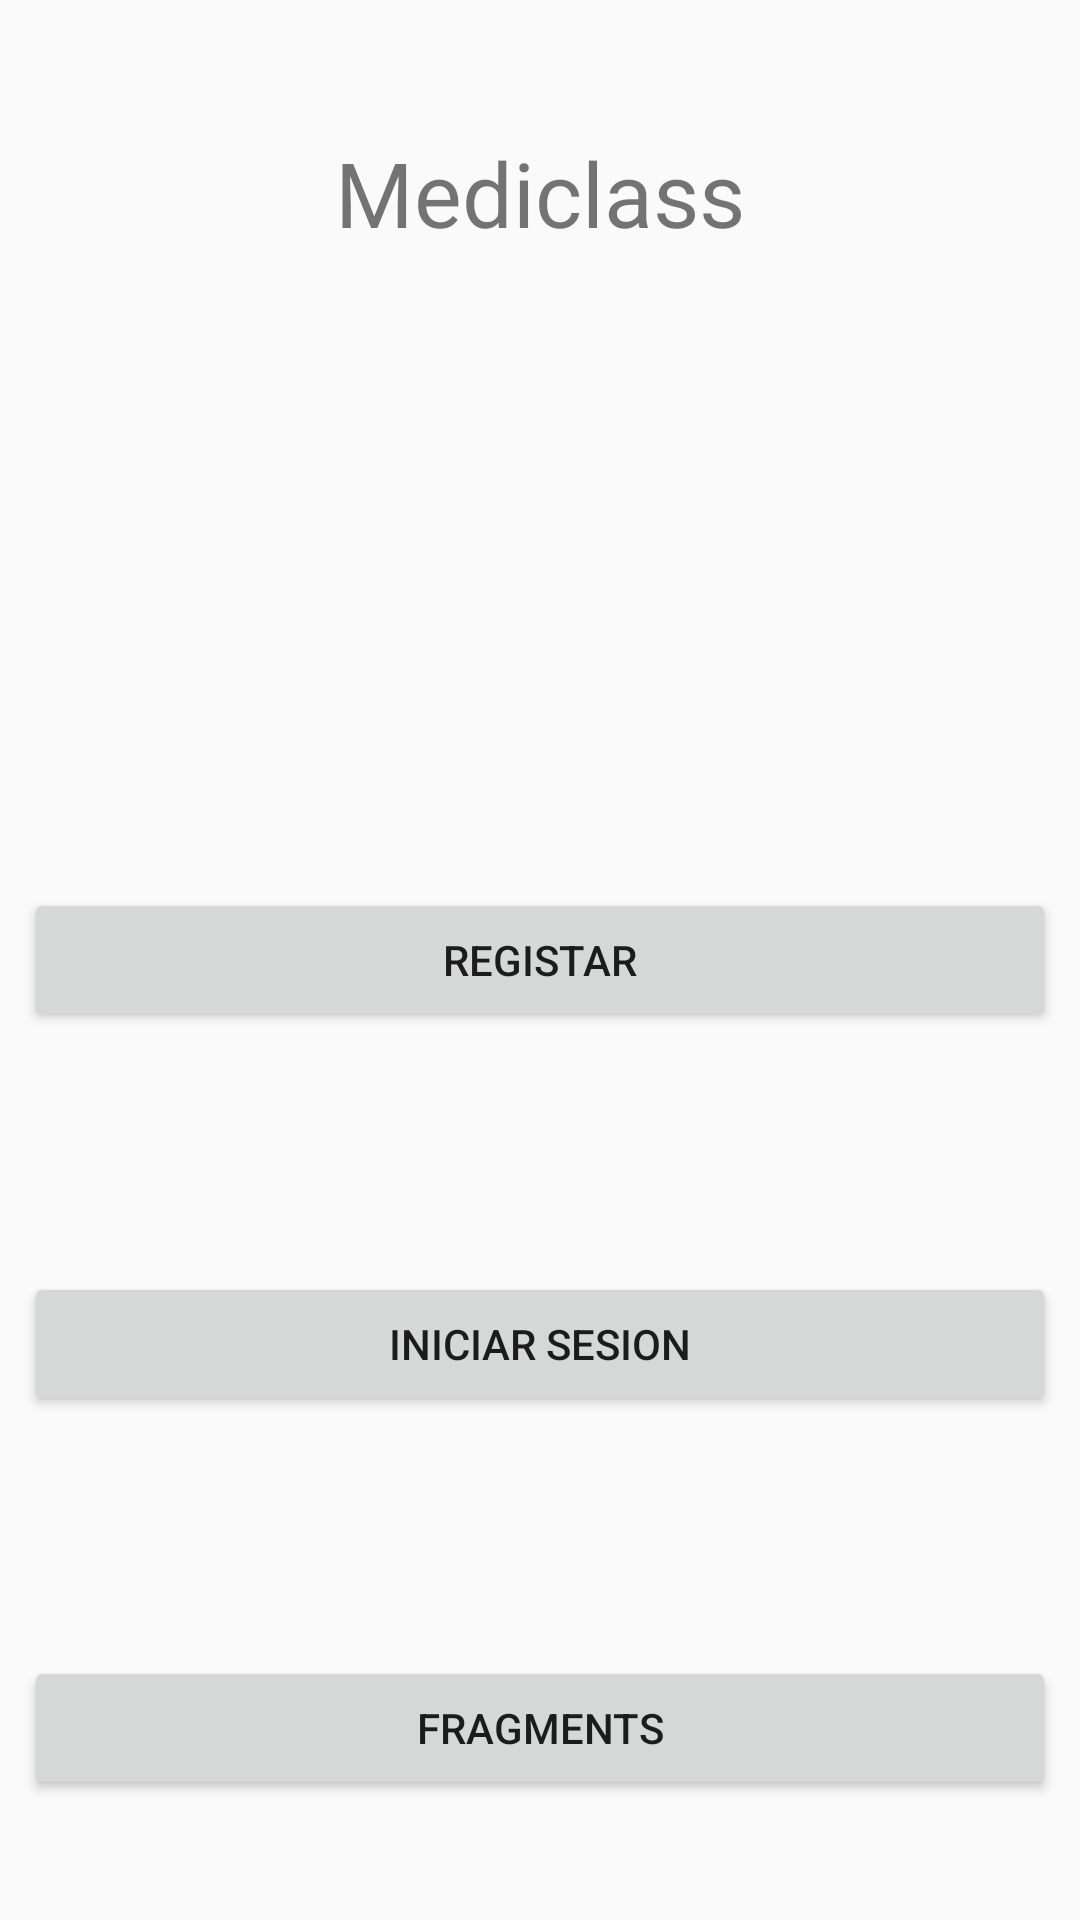

Here is an Android app screen rendered from its layout file. Give the layout XML and the strings, colors and styles it references.
<!-- AndroidManifest.xml: application theme AppTheme -->
<!-- res/layout/activity_main.xml -->
<?xml version="1.0" encoding="utf-8"?>
<android.support.constraint.ConstraintLayout xmlns:android="http://schemas.android.com/apk/res/android"
    xmlns:app="http://schemas.android.com/apk/res-auto"
    xmlns:tools="http://schemas.android.com/tools"
    android:layout_width="match_parent"
    android:layout_height="match_parent"
    tools:context=".MainActivity">

    <Button
        android:id="@+id/btnlogin"
        android:layout_width="0dp"
        android:layout_height="wrap_content"
        android:layout_marginStart="8dp"
        android:layout_marginTop="8dp"
        android:layout_marginEnd="8dp"
        android:layout_marginBottom="8dp"
        android:text="Registar"
        android:onClick="registar"
        app:layout_constraintBottom_toTopOf="@+id/guideline4"
        app:layout_constraintEnd_toEndOf="parent"
        app:layout_constraintStart_toStartOf="parent"
        app:layout_constraintTop_toTopOf="@+id/guideline3" />

    <Button
        android:id="@+id/btnseccion"
        android:layout_width="0dp"
        android:layout_height="wrap_content"
        android:layout_marginStart="8dp"
        android:layout_marginTop="8dp"
        android:layout_marginEnd="8dp"
        android:layout_marginBottom="8dp"
        android:text="Iniciar Sesion"
        android:onClick="sesion"
        app:layout_constraintBottom_toTopOf="@+id/guideline5"
        app:layout_constraintEnd_toEndOf="parent"
        app:layout_constraintStart_toStartOf="parent"
        app:layout_constraintTop_toTopOf="@+id/guideline4" />

    <ImageView
        android:id="@+id/imageView2"
        android:layout_width="wrap_content"
        android:layout_height="wrap_content"
        android:layout_marginStart="8dp"
        android:layout_marginTop="8dp"
        android:layout_marginEnd="8dp"
        android:layout_marginBottom="8dp"
        app:layout_constraintBottom_toTopOf="@+id/guideline3"
        app:layout_constraintEnd_toEndOf="parent"
        app:layout_constraintHorizontal_bias="0.498"
        app:layout_constraintStart_toStartOf="parent"
        app:layout_constraintTop_toTopOf="@+id/guideline2"
        app:layout_constraintVertical_bias="0.487"
        tools:srcCompat="@drawable/usuario" />

    <TextView
        android:id="@+id/textView3"
        android:layout_width="wrap_content"
        android:layout_height="wrap_content"
        android:layout_marginStart="8dp"
        android:layout_marginTop="8dp"
        android:layout_marginEnd="8dp"
        android:layout_marginBottom="8dp"
        android:text="Mediclass"
        android:textSize="30sp"
        app:layout_constraintBottom_toTopOf="@+id/guideline2"
        app:layout_constraintEnd_toEndOf="parent"
        app:layout_constraintStart_toStartOf="parent"
        app:layout_constraintTop_toTopOf="parent" />
    <android.support.constraint.Guideline
        android:id="@+id/guideline1"
        android:layout_width="wrap_content"
        android:layout_height="wrap_content"
        android:orientation="horizontal"
        app:layout_constraintGuide_begin="20dp"
        app:layout_constraintGuide_percent="0.0"
        />
    <android.support.constraint.Guideline
        android:id="@+id/guideline2"
        android:layout_width="wrap_content"
        android:layout_height="wrap_content"
        android:orientation="horizontal"
        app:layout_constraintGuide_begin="20dp"
        app:layout_constraintGuide_percent="0.2"
        />
    <android.support.constraint.Guideline
        android:id="@+id/guideline3"
        android:layout_width="wrap_content"
        android:layout_height="wrap_content"
        android:orientation="horizontal"
        app:layout_constraintGuide_begin="20dp"
        app:layout_constraintGuide_percent="0.4"
        />

    <android.support.constraint.Guideline
        android:id="@+id/guideline4"
        android:layout_width="wrap_content"
        android:layout_height="wrap_content"
        android:orientation="horizontal"
        app:layout_constraintGuide_begin="715dp"
        app:layout_constraintGuide_percent="0.6" />
    <android.support.constraint.Guideline
        android:id="@+id/guideline5"
        android:layout_width="wrap_content"
        android:layout_height="wrap_content"
        android:orientation="horizontal"
        app:layout_constraintGuide_begin="20dp"
        app:layout_constraintGuide_percent="0.8"
        />
    <android.support.constraint.Guideline
        android:id="@+id/guideline6"
        android:layout_width="wrap_content"
        android:layout_height="wrap_content"
        android:orientation="horizontal"
        app:layout_constraintGuide_begin="20dp"
        app:layout_constraintGuide_percent="1"
        />

    <Button
        android:id="@+id/btnFragment"
        android:layout_width="0dp"
        android:layout_height="wrap_content"
        android:layout_marginStart="8dp"
        android:layout_marginTop="8dp"
        android:layout_marginEnd="8dp"
        android:layout_marginBottom="8dp"
        android:text="Fragments"
        android:onClick="fragment"
        app:layout_constraintBottom_toBottomOf="parent"
        app:layout_constraintEnd_toEndOf="parent"
        app:layout_constraintStart_toStartOf="parent"
        app:layout_constraintTop_toTopOf="@+id/guideline5" />

</android.support.constraint.ConstraintLayout>
<!-- resources referenced by this layout -->
<resources>
  <style name="AppTheme" parent="Theme.AppCompat.Light.DarkActionBar">
          
          <item name="colorPrimary">@color/colorPrimary</item>
          <item name="colorPrimaryDark">@color/colorPrimaryDark</item>
          <item name="colorAccent">@color/colorAccent</item>
      </style>
  <!-- not gathered from this repository: default colours our renderer supplied (Android Studio template values) -->
  <color name="colorPrimary">#FF6200EE</color>
  <color name="colorPrimaryDark">#FF3700B3</color>
  <color name="colorAccent">#FF03DAC5</color>
</resources>
